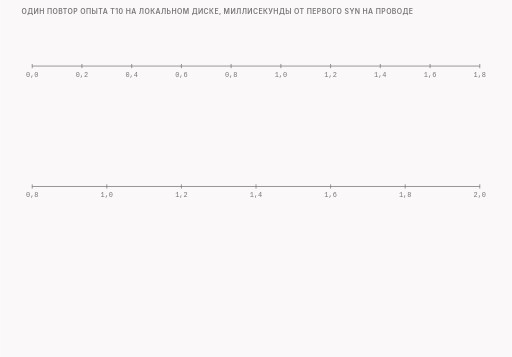
t = 0.00 s
t = 1.50 s: frame unchanged from t = 0.00 s, image omitted
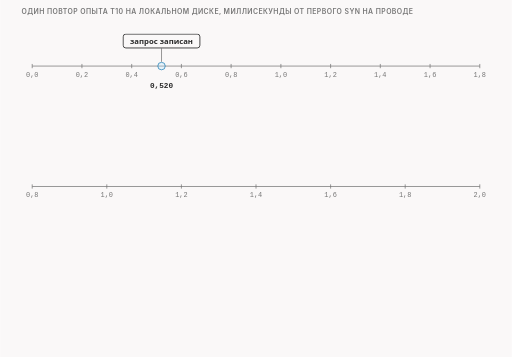
t = 3.48 s
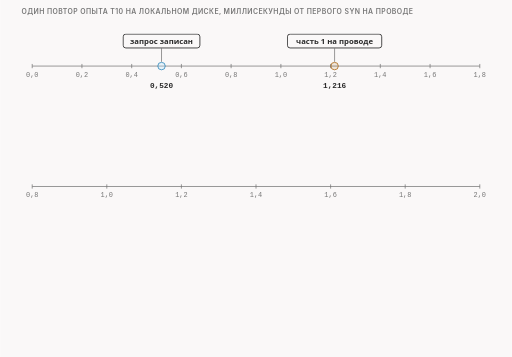
t = 4.95 s
t = 6.49 s: frame unchanged from t = 4.95 s, image omitted
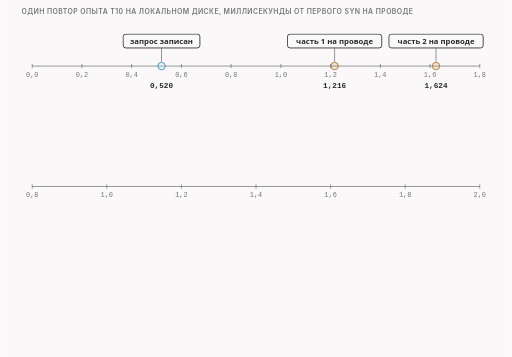
t = 8.23 s

The animated SVG that drew these frames (rendered in a browser with its animation timeline set to each time). Animation: 13 CSS @keyframes rules; frames cover the first 8.22 s, repeats indefinitely.

<svg xmlns="http://www.w3.org/2000/svg" class="v16-s18-time-one-run" viewBox="0 0 960 670" width="960" height="670" role="img" aria-labelledby="v16-s18-time-one-run-t v16-s18-time-one-run-d">
<title id="v16-s18-time-one-run-t">Время одного прохода пакета</title>
<desc id="v16-s18-time-one-run-d">Время одного прохода пакета с запросом, повтор опыта t10 на локальном диске, миллисекунды от первого SYN на проводе. Стратегия pcap записала запрос через 0,520 мс; часть 1 появилась на проводе в 1,216 мс (+0,696 после записи), часть 2 в 1,624 мс (+0,408 после первой); от записи запроса до выхода второй части 1,624 − 0,520 = 1,104 мс. В шести повторах тот же отрезок от 0,87 до 1,98 мс (0,867; 0,886; 1,182; 1,247; 1,432; 1,984), медиана 1,21; показанные 1,104 лежат внутри разброса, но это один прогон, а не медиана. В прогоне, записанном раньше (журнал и файл с пакетами на медленном диске), тот же отрезок 24,792 мс, около 20 раз больше медианы повтора; по нашему объяснению из-за диска, какой из двух файлов виноват, не разделяли. Порядок событий в повторе тот же, масштаб другой. Один прогон на одной машине, ориентир, не измерение; для настоящих компьютеров и сетей цифр у нас нет.</desc>
<style>.v16-s18-time-one-run{--fg:var(--dark,#2b2b2b);--fg2:var(--darkgray,#4e4e4e);--mute:var(--gray,#767676);--line:var(--lightgray,#d4d4d4);--acc:var(--secondary,#1f7fb5);--tint:var(--highlight,rgba(178,225,255,.28));--bg:var(--light,#faf8f8);--rej:#c4372b;--rejt:rgba(196,55,43,.10);--ok:#237a4b;--okt:rgba(35,122,75,.11);--amb:#a8610a;--ambt:rgba(168,97,10,.13)}
@media (prefers-color-scheme:dark){.v16-s18-time-one-run{--fg:var(--dark,#ebebec);--fg2:var(--darkgray,#d4d4d4);--mute:var(--gray,#9a9a9a);--line:var(--lightgray,#4a474a);--acc:var(--secondary,#b2e1ff);--tint:var(--highlight,rgba(178,225,255,.14));--bg:var(--light,#161618);--rej:#ff8f80;--rejt:rgba(255,143,128,.14);--ok:#7fd9a1;--okt:rgba(127,217,161,.13);--amb:#f0b866;--ambt:rgba(240,184,102,.14)}}
.v16-s18-time-one-run .bg{fill:var(--bg)}
.v16-s18-time-one-run text{font-family:var(--bodyFont,'Source Sans 3'),system-ui,-apple-system,'Segoe UI',Roboto,sans-serif;font-size:16px;fill:var(--fg2);paint-order:stroke;stroke:var(--bg);stroke-width:4px;stroke-linejoin:round}
.v16-s18-time-one-run .tk{font-weight:600;fill:var(--fg)}
.v16-s18-time-one-run .sm{font-size:14.5px}
.v16-s18-time-one-run .m{font-family:var(--codeFont,'JetBrains Mono'),ui-monospace,'Cascadia Code',Consolas,monospace;font-size:14.5px}
.v16-s18-time-one-run .mk{font-family:var(--codeFont,'JetBrains Mono'),ui-monospace,'Cascadia Code',Consolas,monospace;font-size:14.5px;font-weight:600;fill:var(--fg)}
.v16-s18-time-one-run .hx{font-family:var(--codeFont,'JetBrains Mono'),ui-monospace,'Cascadia Code',Consolas,monospace;font-size:14px;font-weight:600;fill:var(--fg);stroke:none}
.v16-s18-time-one-run .ix{font-family:var(--codeFont,'JetBrains Mono'),ui-monospace,'Cascadia Code',Consolas,monospace;font-size:13px;fill:var(--mute);stroke:none}
.v16-s18-time-one-run .ml{font-family:var(--codeFont,'JetBrains Mono'),ui-monospace,'Cascadia Code',Consolas,monospace;font-size:17px;font-weight:600;fill:var(--fg)}
.v16-s18-time-one-run .cap{font-family:var(--headerFont,Inter),system-ui,-apple-system,'Segoe UI',Roboto,sans-serif;font-size:13px;font-weight:600;letter-spacing:.06em;text-transform:uppercase;fill:var(--mute)}
.v16-s18-time-one-run .mu{fill:var(--mute)}.v16-s18-time-one-run .fg{fill:var(--fg)}.v16-s18-time-one-run .acc{fill:var(--acc)}.v16-s18-time-one-run .rej{fill:var(--rej)}.v16-s18-time-one-run .ok{fill:var(--ok)}.v16-s18-time-one-run .amb{fill:var(--amb)}
.v16-s18-time-one-run .c{text-anchor:middle}.v16-s18-time-one-run .r{text-anchor:end}.v16-s18-time-one-run .ns{stroke:none}
.v16-s18-time-one-run .bx{fill:var(--bg);stroke:var(--line);stroke-width:1.4}
.v16-s18-time-one-run .bxs{fill:var(--bg);stroke:var(--mute);stroke-width:1.4}
.v16-s18-time-one-run .bxa{fill:var(--tint);stroke:var(--acc);stroke-width:1.4}
.v16-s18-time-one-run .bxr{fill:var(--rejt);stroke:var(--rej);stroke-width:1.4}
.v16-s18-time-one-run .bxo{fill:var(--okt);stroke:var(--ok);stroke-width:1.4}
.v16-s18-time-one-run .bxb{fill:var(--ambt);stroke:var(--amb);stroke-width:1.4}
.v16-s18-time-one-run .pl{fill:var(--bg);stroke:var(--fg);stroke-width:1.6}
.v16-s18-time-one-run .fs{fill:var(--mute);fill-opacity:.22;stroke:none}
.v16-s18-time-one-run .bxn{fill:none;stroke:var(--fg);stroke-width:2}
.v16-s18-time-one-run .bxd{fill:none;stroke:var(--mute);stroke-width:1.3;stroke-dasharray:5 4}
.v16-s18-time-one-run .fa{fill:var(--tint);stroke:none}.v16-s18-time-one-run .fr{fill:var(--rejt);stroke:none}.v16-s18-time-one-run .fb{fill:var(--ambt);stroke:none}.v16-s18-time-one-run .fo{fill:var(--okt);stroke:none}
.v16-s18-time-one-run .lm{fill:none;stroke:var(--mute);stroke-width:1.4}
.v16-s18-time-one-run .lmd{fill:none;stroke:var(--mute);stroke-width:1.4;stroke-dasharray:5 4}
.v16-s18-time-one-run .la{fill:none;stroke:var(--acc);stroke-width:2}
.v16-s18-time-one-run .lf{fill:none;stroke:var(--fg2);stroke-width:2}
.v16-s18-time-one-run .lr{fill:none;stroke:var(--rej);stroke-width:2.4}
.v16-s18-time-one-run .lcut{fill:none;stroke:var(--rej);stroke-width:1.8;stroke-dasharray:6 4}
.v16-s18-time-one-run .lb{fill:none;stroke:var(--amb);stroke-width:2}
.v16-s18-time-one-run .lo{fill:none;stroke:var(--ok);stroke-width:2.4}
.v16-s18-time-one-run .hf{fill:var(--fg2)}.v16-s18-time-one-run .ha{fill:var(--acc)}.v16-s18-time-one-run .hr{fill:var(--rej)}.v16-s18-time-one-run .hm{fill:var(--mute)}.v16-s18-time-one-run .hb{fill:var(--amb)}
.v16-s18-time-one-run .fun{fill:var(--tint);stroke:var(--acc);stroke-width:1;stroke-opacity:.55}
.v16-s18-time-one-run .a{animation-duration:46s;animation-timing-function:cubic-bezier(.3,.6,.25,1);animation-iteration-count:infinite;animation-fill-mode:both}
@media (prefers-reduced-motion:reduce){.v16-s18-time-one-run .a{animation:none}.v16-s18-time-one-run .tr{display:none}}
@keyframes v16-s18-time-one-run-k1{0.0%{opacity:0}4.348%{opacity:0}5.326%{opacity:1}96.304%{opacity:1}97.609%{opacity:0}100%{opacity:0}}.v16-s18-time-one-run .e1{animation-name:v16-s18-time-one-run-k1}@keyframes v16-s18-time-one-run-k2{0.0%{opacity:0}9.783%{opacity:0}10.761%{opacity:1}96.304%{opacity:1}97.609%{opacity:0}100%{opacity:0}}.v16-s18-time-one-run .e2{animation-name:v16-s18-time-one-run-k2}@keyframes v16-s18-time-one-run-k3{0.0%{opacity:0}15.217%{opacity:0}16.196%{opacity:1}96.304%{opacity:1}97.609%{opacity:0}100%{opacity:0}}.v16-s18-time-one-run .e3{animation-name:v16-s18-time-one-run-k3}@keyframes v16-s18-time-one-run-k4{0.0%{opacity:0}19.565%{opacity:0}20.543%{opacity:1}96.304%{opacity:1}97.609%{opacity:0}100%{opacity:0}}.v16-s18-time-one-run .e4{animation-name:v16-s18-time-one-run-k4}@keyframes v16-s18-time-one-run-k5{0.0%{opacity:0}26.087%{opacity:0}27.065%{opacity:1}96.304%{opacity:1}97.609%{opacity:0}100%{opacity:0}}.v16-s18-time-one-run .e5{animation-name:v16-s18-time-one-run-k5}@keyframes v16-s18-time-one-run-k6{0.0%{opacity:0}32.609%{opacity:0}33.587%{opacity:1}96.304%{opacity:1}97.609%{opacity:0}100%{opacity:0}}.v16-s18-time-one-run .e6{animation-name:v16-s18-time-one-run-k6}@keyframes v16-s18-time-one-run-k7{0.0%{opacity:0}34.783%{opacity:0}35.761%{opacity:1}96.304%{opacity:1}97.609%{opacity:0}100%{opacity:0}}.v16-s18-time-one-run .e7{animation-name:v16-s18-time-one-run-k7}@keyframes v16-s18-time-one-run-k8{0.0%{opacity:0}39.13%{opacity:0}40.109%{opacity:1}96.304%{opacity:1}97.609%{opacity:0}100%{opacity:0}}.v16-s18-time-one-run .e8{animation-name:v16-s18-time-one-run-k8}@keyframes v16-s18-time-one-run-k9{0.0%{opacity:0}44.565%{opacity:0}45.543%{opacity:1}96.304%{opacity:1}97.609%{opacity:0}100%{opacity:0}}.v16-s18-time-one-run .e9{animation-name:v16-s18-time-one-run-k9}@keyframes v16-s18-time-one-run-k10{0.0%{opacity:0}52.174%{opacity:0}53.152%{opacity:1}96.304%{opacity:1}97.609%{opacity:0}100%{opacity:0}}.v16-s18-time-one-run .e10{animation-name:v16-s18-time-one-run-k10}@keyframes v16-s18-time-one-run-k11{0.0%{opacity:0}54.348%{opacity:0}55.326%{opacity:1}96.304%{opacity:1}97.609%{opacity:0}100%{opacity:0}}.v16-s18-time-one-run .e11{animation-name:v16-s18-time-one-run-k11}@keyframes v16-s18-time-one-run-k12{0.0%{opacity:0}60.87%{opacity:0}61.848%{opacity:1}96.304%{opacity:1}97.609%{opacity:0}100%{opacity:0}}.v16-s18-time-one-run .e12{animation-name:v16-s18-time-one-run-k12}@keyframes v16-s18-time-one-run-k13{0.0%{opacity:0}71.739%{opacity:0}72.717%{opacity:1}96.304%{opacity:1}97.609%{opacity:0}100%{opacity:0}}.v16-s18-time-one-run .e13{animation-name:v16-s18-time-one-run-k13}</style>
<rect class="bg" x="0" y="0" width="960" height="670"/>
<g><text class="cap" x="40" y="26">один повтор опыта t10 на локальном диске, миллисекунды от первого SYN на проводе</text></g>
<g><path class="lm" d="M60 124L900 124"/><path class="lm" d="M60 120L60 128"/><text class="ix c" x="60" y="144">0,0</text><path class="lm" d="M153.3 120L153.3 128"/><text class="ix c" x="153.3" y="144">0,2</text><path class="lm" d="M246.7 120L246.7 128"/><text class="ix c" x="246.7" y="144">0,4</text><path class="lm" d="M340 120L340 128"/><text class="ix c" x="340" y="144">0,6</text><path class="lm" d="M433.3 120L433.3 128"/><text class="ix c" x="433.3" y="144">0,8</text><path class="lm" d="M526.7 120L526.7 128"/><text class="ix c" x="526.7" y="144">1,0</text><path class="lm" d="M620 120L620 128"/><text class="ix c" x="620" y="144">1,2</text><path class="lm" d="M713.3 120L713.3 128"/><text class="ix c" x="713.3" y="144">1,4</text><path class="lm" d="M806.7 120L806.7 128"/><text class="ix c" x="806.7" y="144">1,6</text><path class="lm" d="M900 120L900 128"/><text class="ix c" x="900" y="144">1,8</text></g>
<g class="a e1"><circle class="bxa" cx="302.7" cy="124" r="7"/><rect class="pl" x="230.7" y="64" width="144" height="26" rx="5"/><text class="tk sm c ns" x="302.7" y="82">запрос записан</text><path class="lm" d="M302.7 90L302.7 116"/><text class="mk c" x="302.7" y="166">0,520</text></g>
<g class="a e2"><circle class="bxb" cx="627.5" cy="124" r="7"/><rect class="pl" x="539" y="64" width="177" height="26" rx="5"/><text class="tk sm c ns" x="627.5" y="82">часть 1 на проводе</text><path class="lm" d="M627.5 90L627.5 116"/><text class="mk c" x="627.5" y="166">1,216</text></g>
<g class="a e3"><circle class="bxb" cx="817.9" cy="124" r="7"/><rect class="pl" x="729.4" y="64" width="177" height="26" rx="5"/><text class="tk sm c ns" x="817.9" y="82">часть 2 на проводе</text><path class="lm" d="M817.9 90L817.9 116"/><text class="mk c" x="817.9" y="166">1,624</text></g>
<g class="a e4"><path class="la" d="M302.7 190L627.5 190"/><text class="m c" x="465.1" y="182">+0,696</text><path class="la" d="M627.5 190L817.9 190"/><text class="m c" x="722.7" y="182">+0,408</text></g>
<g class="a e5"><path class="lb" d="M302.7 214L817.9 214"/><path class="lb" d="M302.7 208L302.7 220"/><path class="lb" d="M817.9 208L817.9 220"/><text class="tk sm c" x="560.3" y="242">1,624 − 0,520 = 1,104 мс: от записи запроса до выхода части 2</text></g>
<g class="a e6"><text class="cap" x="40" y="290">шесть повторов: тот же отрезок, мс</text></g>
<g><path class="lm" d="M60 350L900 350"/><path class="lm" d="M60 346L60 354"/><text class="ix c" x="60" y="370">0,8</text><path class="lm" d="M200 346L200 354"/><text class="ix c" x="200" y="370">1,0</text><path class="lm" d="M340 346L340 354"/><text class="ix c" x="340" y="370">1,2</text><path class="lm" d="M480 346L480 354"/><text class="ix c" x="480" y="370">1,4</text><path class="lm" d="M620 346L620 354"/><text class="ix c" x="620" y="370">1,6</text><path class="lm" d="M760 346L760 354"/><text class="ix c" x="760" y="370">1,8</text><path class="lm" d="M900 346L900 354"/><text class="ix c" x="900" y="370">2,0</text></g>
<g class="a e7"><circle class="bxa" cx="106.9" cy="350" r="6"/><circle class="bxa" cx="120.2" cy="350" r="6"/><circle class="bxa" cx="327.4" cy="350" r="6"/><circle class="bxa" cx="372.9" cy="350" r="6"/><circle class="bxa" cx="502.4" cy="350" r="6"/><circle class="bxa" cx="888.8" cy="350" r="6"/></g>
<g class="a e8"><text class="mk c" x="106.9" y="332">0,87</text><text class="mk c" x="888.8" y="332">1,98</text><text class="tk sm c" x="350.1" y="314">медиана 1,21</text><path class="lb" d="M350.1 320L350.1 342"/></g>
<g class="a e9"><circle class="bxn" cx="272.8" cy="350" r="9"/><text class="sm" x="278.8" y="396">показанный прогон 1,104: внутри разброса, но это один прогон, не медиана</text></g>
<g class="a e10"><text class="cap" x="40" y="442">тот же отрезок в прогоне, записанном раньше</text></g>
<g class="a e11"><text class="sm" x="60" y="474">записанный прогон (журнал и файл с пакетами на медленном диске): 24,792 мс</text><rect class="bxr" x="60" y="484" width="840" height="20" rx="4"/></g>
<g class="a e12"><text class="sm" x="60" y="534">повтор на локальном диске: 1,104 мс</text><rect class="bxa" x="60" y="544" width="37.4" height="20" rx="4"/><text class="sm" x="109.4" y="560">медиана шести повторов 1,21: в записанном прогоне около 20 раз больше (24,792 / 1,21)</text></g>
<g class="a e13"><rect class="bxd" x="40" y="578" width="880" height="76" rx="8"/><text class="sm" x="54" y="602">по нашему объяснению разница из-за диска; какой из двух файлов виноват, не разделяли</text><text class="sm tk" x="54" y="624">Один прогон на одной машине: ориентир, не измерение.</text><text class="sm tk" x="54" y="644">Для настоящих компьютеров и сетей цифр у нас нет.</text></g>
</svg>
